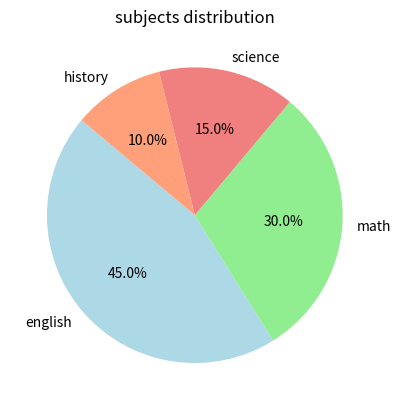

Write Python code to recreate this figure.
import matplotlib.pyplot as plt

labels = ['english', 'math', 'science', 'history']
sizes = [45,30,15,10]

plt.clf()
plt.pie(sizes, labels= labels, autopct= '%1.1f%%',
        startangle=140, colors= ['lightblue', 'lightgreen', 'lightcoral', 'lightsalmon'])

plt.title('subjects distribution')
plt.show()